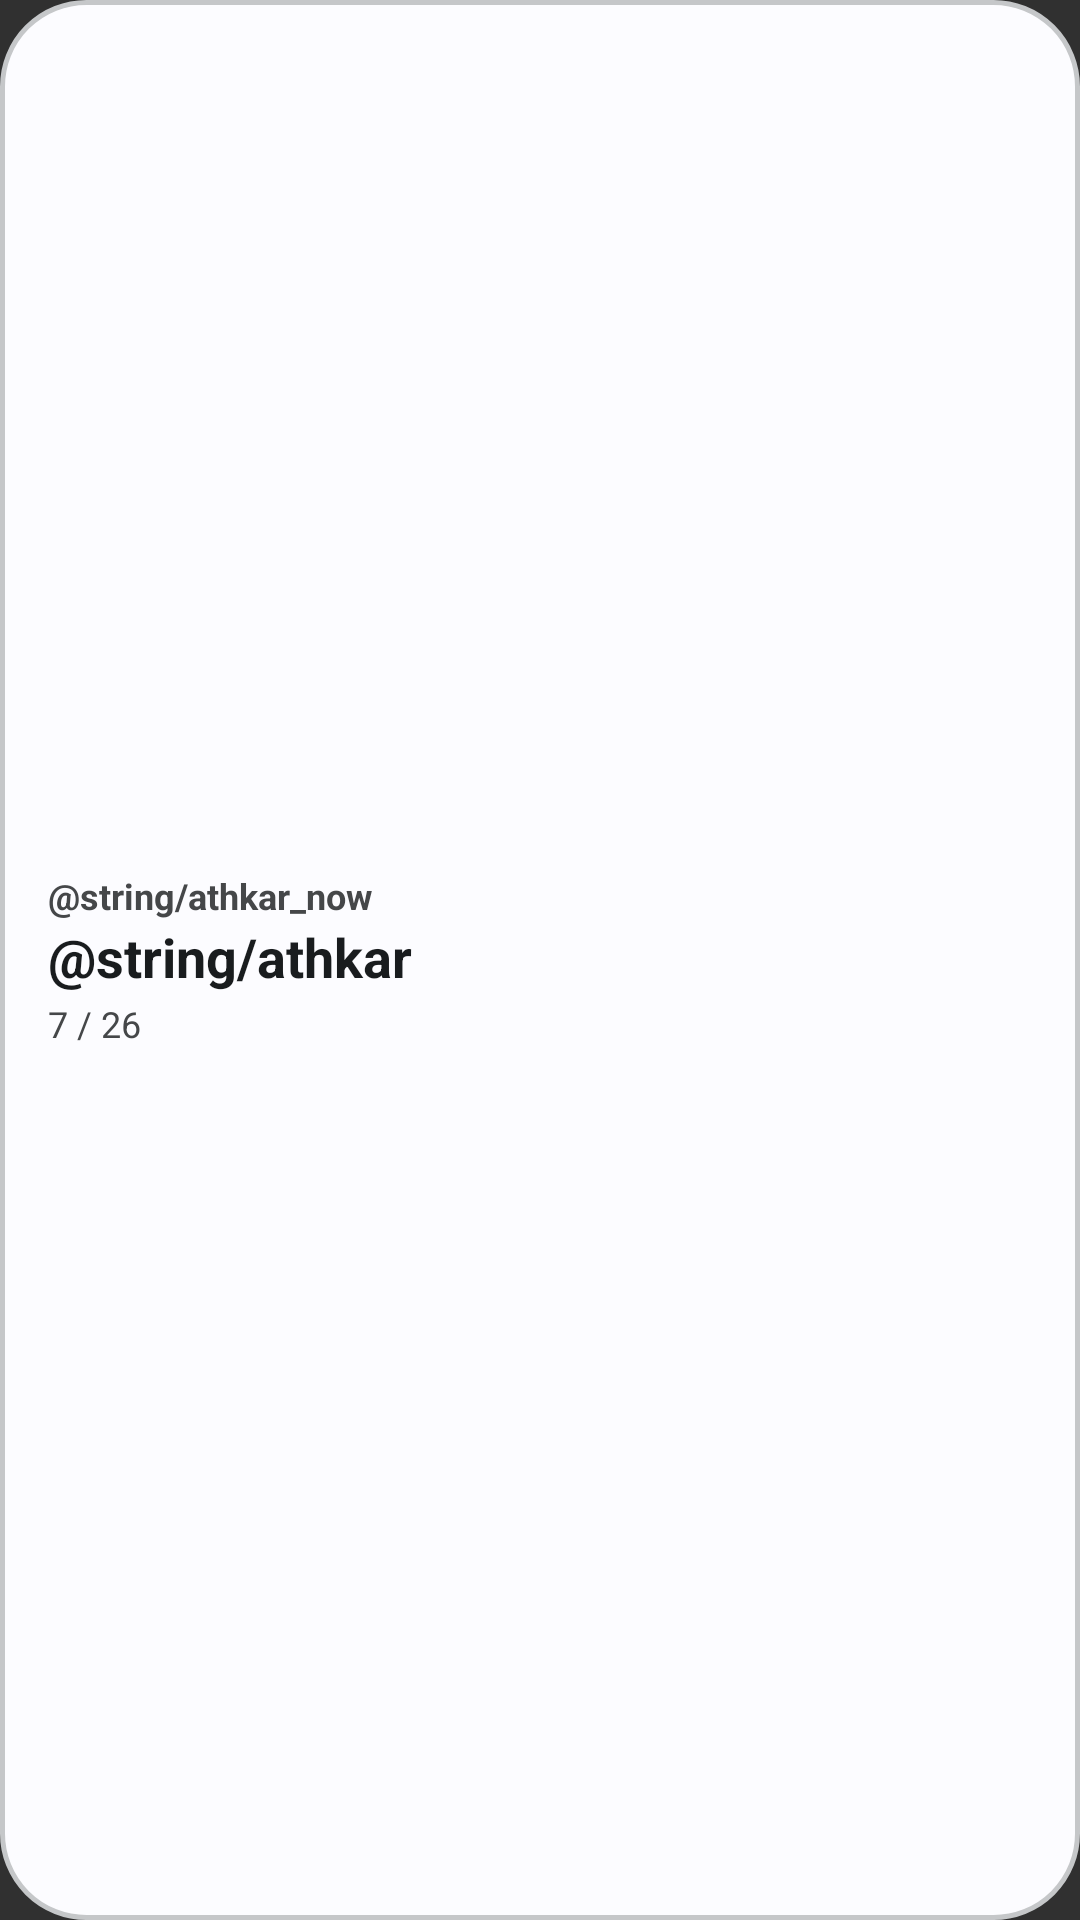

Android layout source for this screen:
<!-- AndroidManifest.xml: application theme Theme.DeenCompanion -->
<!-- res/layout/athkar_widget_preview.xml -->
<?xml version="1.0" encoding="utf-8"?>
<LinearLayout xmlns:android="http://schemas.android.com/apk/res/android"
    android:id="@android:id/background"
    android:layout_width="match_parent"
    android:layout_height="match_parent"
    android:background="@drawable/widget_background"
    android:gravity="center_vertical"
    android:orientation="vertical"
    android:padding="16dp">

    <TextView style="@style/WidgetPreviewLabel" android:text="@string/athkar_now" />

    <TextView style="@style/WidgetPreviewTitle" android:text="@string/athkar" />

    <TextView
        android:layout_width="match_parent"
        android:layout_height="wrap_content"
        android:layout_marginTop="2dp"
        android:text="@string/preview_athkar_count"
        android:textColor="@color/widget_text_secondary"
        android:textSize="12sp" />

</LinearLayout>
<!-- resources referenced by this layout -->
<resources>
  <color name="widget_text_secondary">#7A726C</color>
  <!-- drawable widget_background (drawable) -->
  <?xml version="1.0" encoding="utf-8"?>
  <shape xmlns:android="http://schemas.android.com/apk/res/android">
      <solid android:color="@color/widget_background" />
      <corners android:radius="28dp" />
      <stroke android:width="1.5dp" android:color="@color/widget_border" />
  </shape>
  <string name="preview_athkar_count" translatable="false">7 / 26</string>
  <style name="WidgetPreviewLabel">
          <item name="android:layout_width">match_parent</item>
          <item name="android:layout_height">wrap_content</item>
          <item name="android:textColor">@color/widget_text_secondary</item>
          <item name="android:textSize">12sp</item>
          <item name="android:textStyle">bold</item>
      </style>
  <style name="WidgetPreviewTitle">
          <item name="android:layout_width">match_parent</item>
          <item name="android:layout_height">wrap_content</item>
          <item name="android:textColor">@color/widget_text_primary</item>
          <item name="android:textSize">18sp</item>
          <item name="android:textStyle">bold</item>
      </style>
  <style name="Theme.DeenCompanion" parent="android:Theme.Material.NoActionBar">
      </style>
  <color name="widget_background">#FAF8F5</color>
  <color name="widget_border">#E6E1DA</color>
  <color name="widget_text_primary">#2C2724</color>
</resources>
